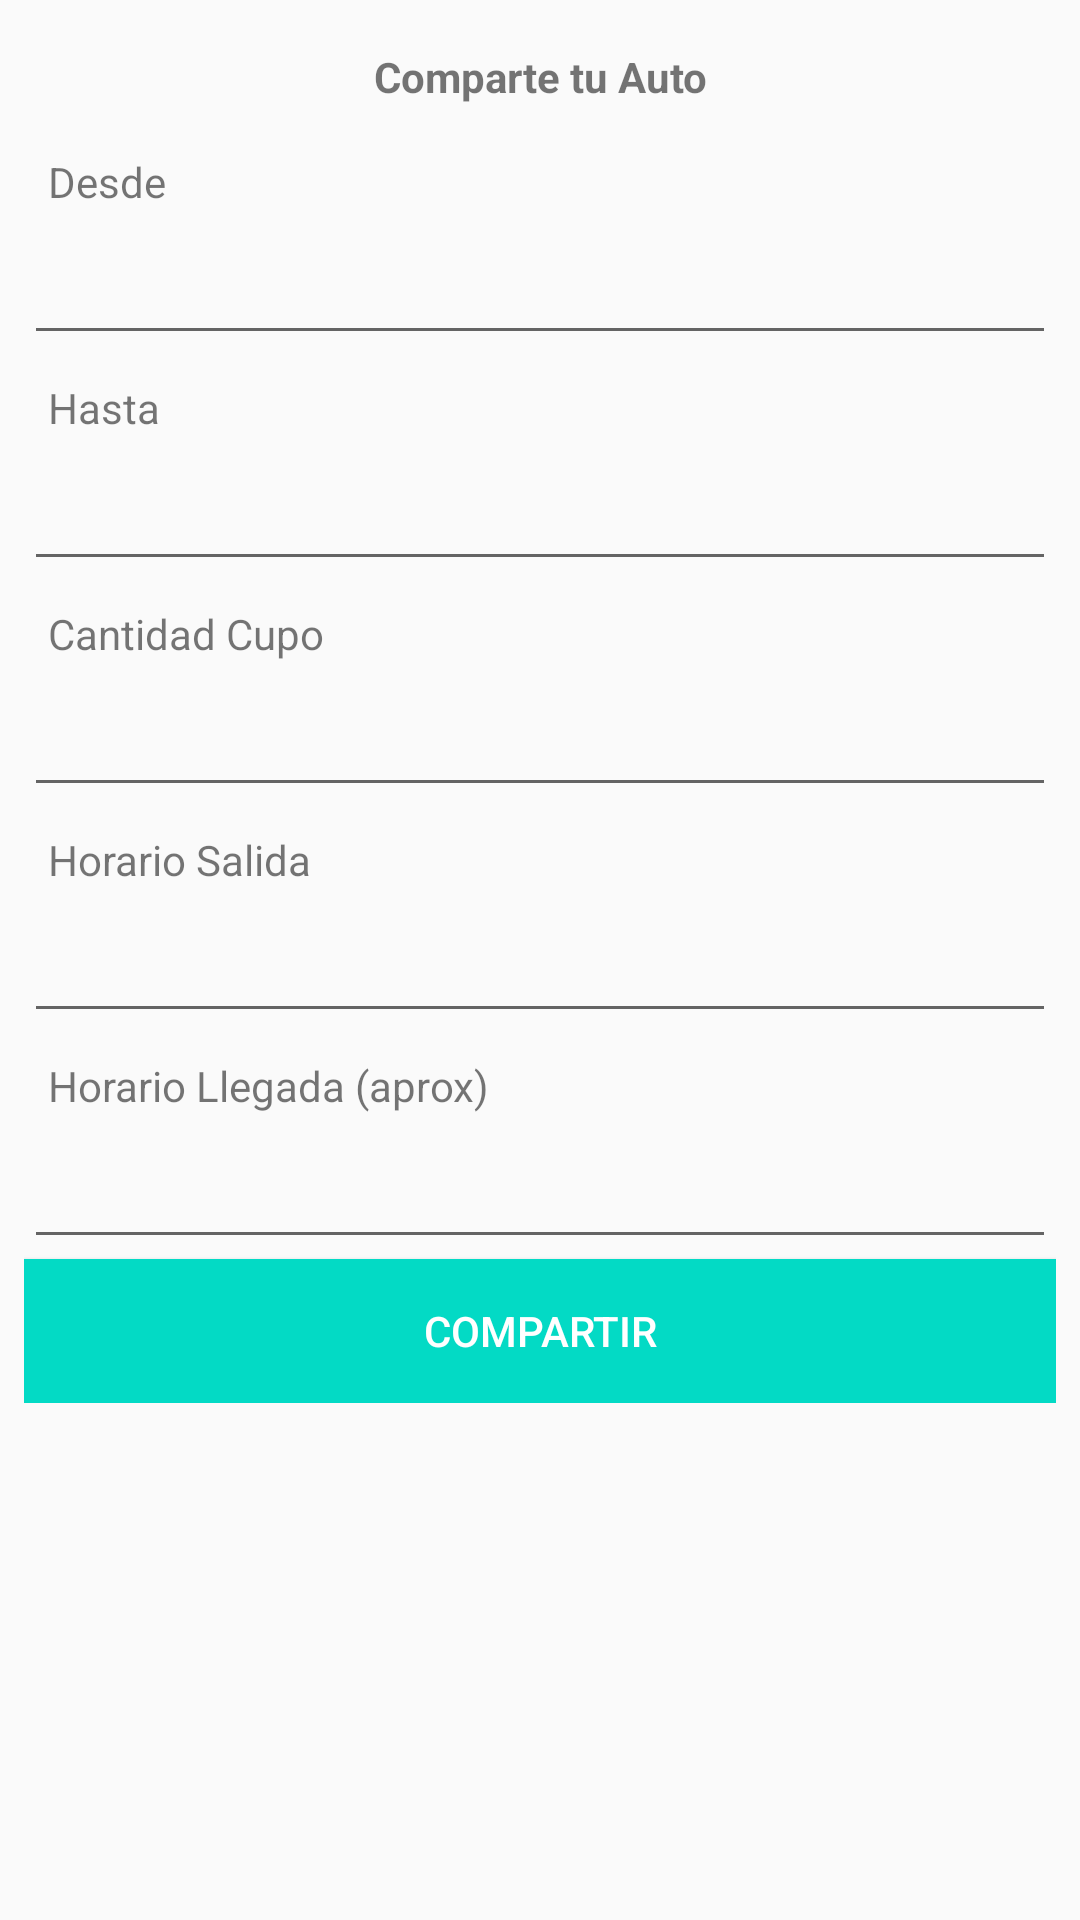

Android layout source for this screen:
<!-- AndroidManifest.xml: application theme AppTheme -->
<!-- res/layout/fragment_share.xml -->
<LinearLayout xmlns:android="http://schemas.android.com/apk/res/android"
    xmlns:tools="http://schemas.android.com/tools"
    android:layout_width="match_parent"
    android:layout_height="match_parent"
    android:orientation="vertical"
    tools:context="cl.aldogallardo.compartetuauto.view.fragment.ShareFragment">

    <ScrollView
        android:layout_width="match_parent"
        android:layout_height="wrap_content">

        <LinearLayout
            android:layout_width="match_parent"
            android:layout_height="match_parent"
            android:padding="8dp"
            android:orientation="vertical">
    <TextView
        android:textAlignment="center"
        android:padding="8dp"
        android:textStyle="bold"
        android:layout_width="match_parent"
        android:layout_height="wrap_content"
        android:text="Comparte tu Auto"/>
    <TextView
        android:padding="8dp"
        android:layout_width="match_parent"
        android:layout_height="wrap_content"
        android:text="Desde"/>

    <EditText
        android:id="@+id/gpsStartEt"
        android:padding="8dp"
        android:layout_width="match_parent"
        android:layout_height="wrap_content" />

    <TextView
        android:padding="8dp"
        android:layout_width="match_parent"
        android:layout_height="wrap_content"
        android:text="Hasta"/>

    <EditText
        android:id="@+id/gpsFinishEt"
        android:padding="8dp"
        android:layout_width="match_parent"
        android:layout_height="wrap_content" />

    <TextView
        android:padding="8dp"
        android:layout_width="match_parent"
        android:layout_height="wrap_content"
        android:text="Cantidad Cupo"/>

    <EditText
        android:id="@+id/quantityEt"
        android:padding="8dp"
        android:layout_width="match_parent"
        android:layout_height="wrap_content" />

    <TextView
        android:padding="8dp"
        android:layout_width="match_parent"
        android:layout_height="wrap_content"
        android:text="Horario Salida"/>

    <EditText
        android:id="@+id/hourStartEt"
        android:padding="8dp"
        android:layout_width="match_parent"
        android:layout_height="wrap_content" />

    <TextView
        android:padding="8dp"
        android:layout_width="match_parent"
        android:layout_height="wrap_content"
        android:text="Horario Llegada (aprox)"/>

    <EditText
        android:id="@+id/hourArriveEt"
        android:padding="8dp"
        android:layout_width="match_parent"
        android:layout_height="wrap_content" />

    <Button
        android:id="@+id/sendCarBtn"
        android:textColor="@android:color/white"
        android:background="@color/colorAccent"
        android:layout_width="match_parent"
        android:layout_height="wrap_content"
        android:text="Compartir"/>
        </LinearLayout>
    </ScrollView>
</LinearLayout>
<!-- resources referenced by this layout -->
<resources>
  <style name="AppTheme" parent="Theme.AppCompat.Light.DarkActionBar">
          
          <item name="colorPrimary">@color/colorPrimary</item>
          <item name="colorPrimaryDark">@color/colorPrimaryDark</item>
          <item name="colorAccent">@color/colorAccent</item>
      </style>
  <!-- not gathered from this repository: default colours our renderer supplied (Android Studio template values) -->
  <color name="colorPrimary">#FF6200EE</color>
  <color name="colorPrimaryDark">#FF3700B3</color>
  <color name="colorAccent">#FF03DAC5</color>
</resources>
